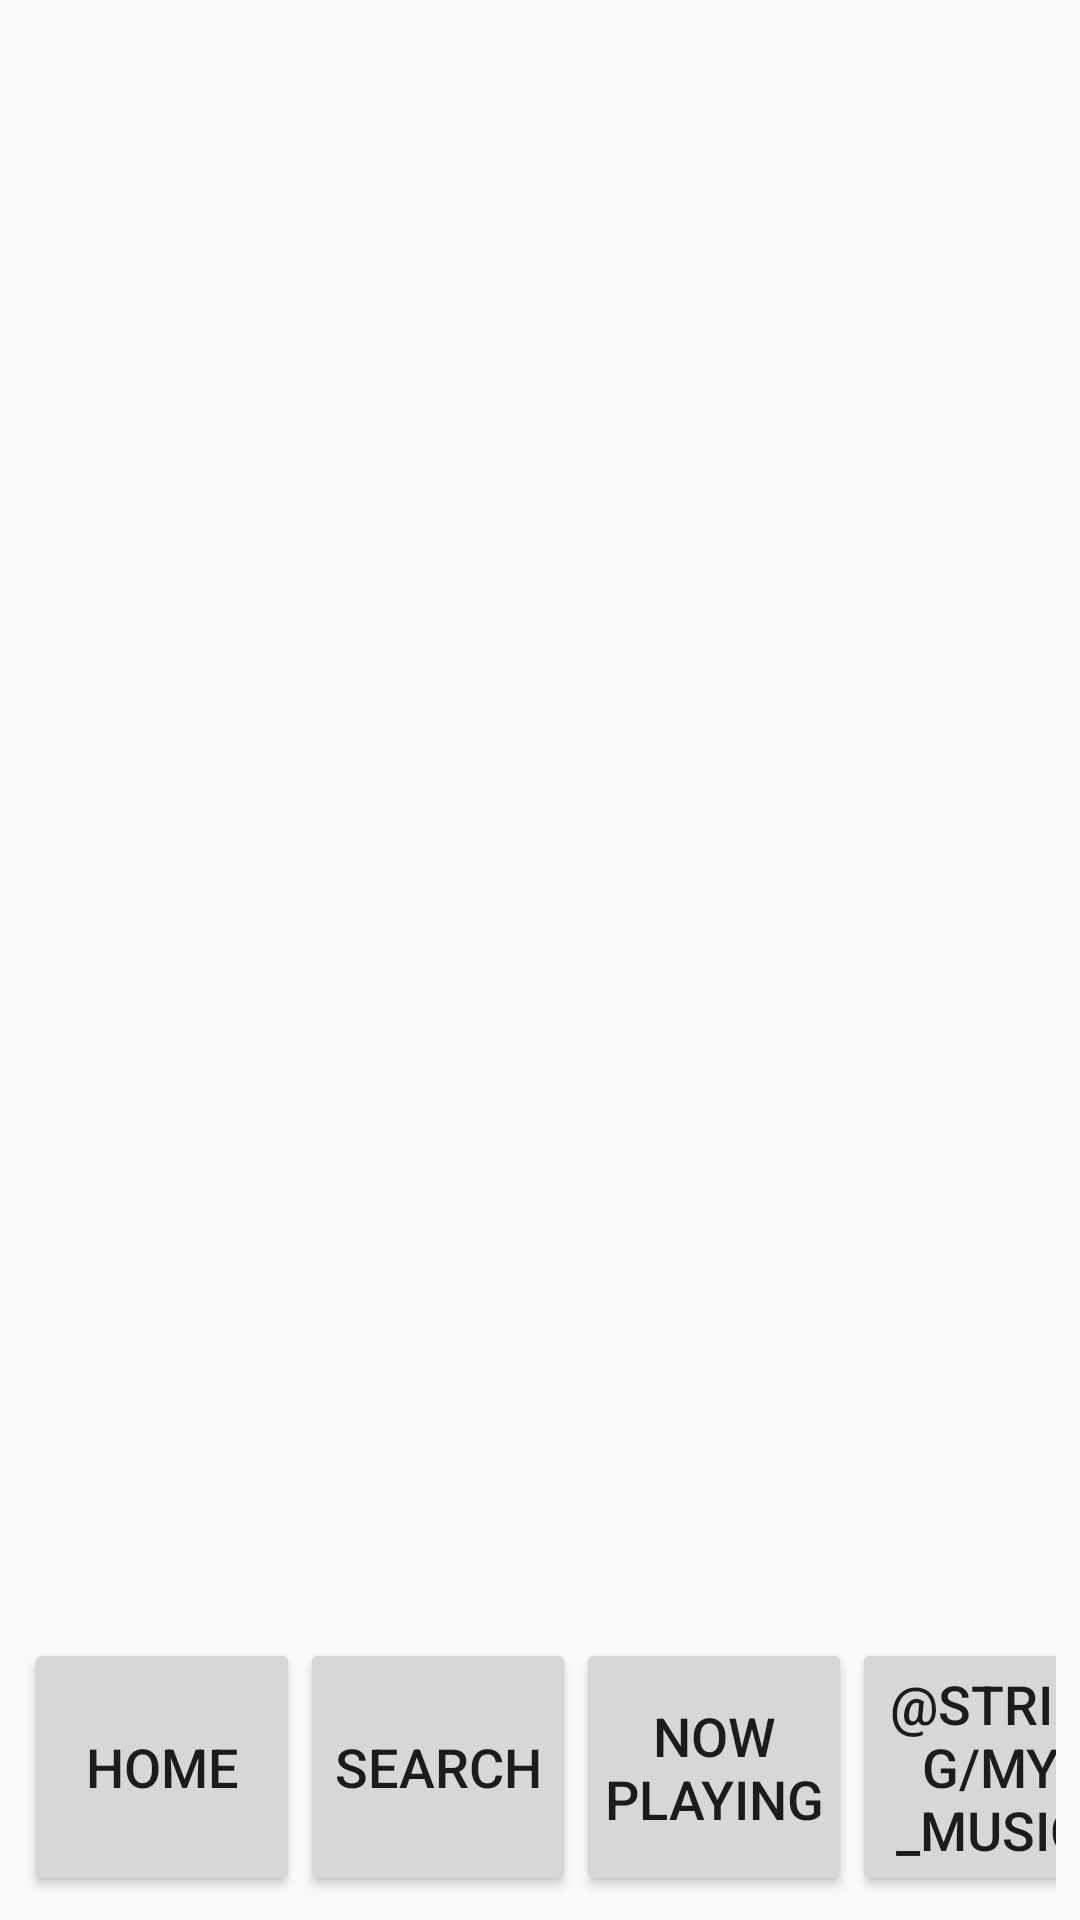

This screen was rendered from an Android layout file. Write that file and the resources it references.
<!-- AndroidManifest.xml: application theme AppTheme -->
<!-- res/layout/activity_albums.xml -->
<?xml version="1.0" encoding="utf-8"?>
<layout xmlns:android="http://schemas.android.com/apk/res/android"
    xmlns:app="http://schemas.android.com/apk/res-auto"
    xmlns:tools="http://schemas.android.com/tools"
    tools:context="com.dan.danmusicapp.AlbumsActivity">
    <LinearLayout
        android:layout_width="match_parent"
        android:layout_height="match_parent"
        android:orientation="vertical"
        android:padding="@dimen/padding_app"
        >
        <ScrollView
            android:layout_width="wrap_content"
            android:layout_height="0dp"
            android:layout_weight="1"
            android:orientation="horizontal"
            tools:layout_editor_absoluteY="0dp"
            tools:layout_editor_absoluteX="0dp">
        </ScrollView>
        <LinearLayout
            android:layout_weight="0"
            android:layout_width="368dp"
            android:layout_height="wrap_content"
            android:orientation="horizontal"
            tools:layout_editor_absoluteY="0dp"
            tools:layout_editor_absoluteX="8dp">
            <Button
                android:id="@+id/buttonAlbumsActivityHome"
                style="@style/NavigationButtonStyle"
                android:layout_weight="1"
                android:text="@string/home"/>
            <Button
                android:id="@+id/buttonAlbumsActivitySearch"
                style="@style/NavigationButtonStyle"
                android:layout_weight="1"
                android:text="@string/search"/>
            <Button
                android:id="@+id/buttonAlbumsActivityNowPlaying"
                style="@style/NavigationButtonStyle"
                android:layout_weight="1"
                android:text="@string/now_playing"/>
            <Button
                android:id="@+id/buttonAlbumsActivityMyMusic"
                style="@style/NavigationButtonStyle"
                android:layout_weight="1"
                android:text="@string/my_music"/>
        </LinearLayout>

    </LinearLayout>
</layout>
<!-- resources referenced by this layout -->
<resources>
  <dimen name="padding_app">8dp</dimen>
  <string name="home">Home</string>
  <string name="now_playing">Now Playing</string>
  <string name="search">Search</string>
  <style name="NavigationButtonStyle">
      <item name="android:gravity">center</item>
      <item name="android:layout_height"> match_parent</item>
      <item name="android:layout_width">match_parent</item>
      <item name="android:textSize">@dimen/text_sz_medium</item>
      <item name="android:padding">@dimen/padding_navigation</item>
      </style>
  <style name="AppTheme" parent="Theme.AppCompat.Light.DarkActionBar">
          
          <item name="colorPrimary">@color/colorPrimary</item>
          <item name="colorPrimaryDark">@color/colorPrimaryDark</item>
          <item name="colorAccent">@color/colorAccent</item>
      </style>
  <dimen name="text_sz_medium">18sp</dimen>
  <dimen name="padding_navigation">8dp</dimen>
  <!-- not gathered from this repository: default colours our renderer supplied (Android Studio template values) -->
  <color name="colorPrimary">#FF6200EE</color>
  <color name="colorPrimaryDark">#FF3700B3</color>
  <color name="colorAccent">#FF03DAC5</color>
</resources>
